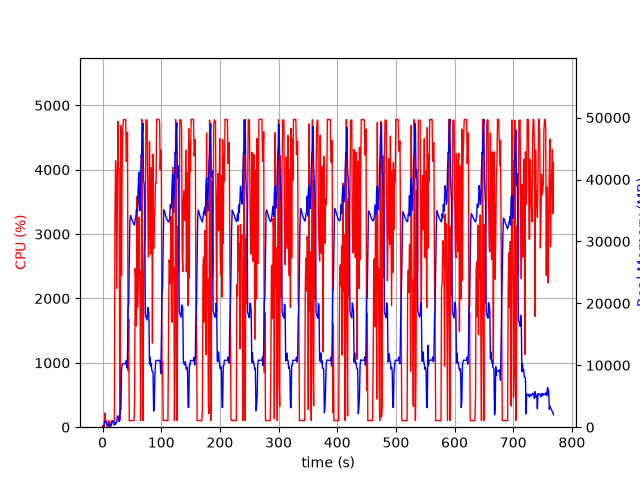

The file beside this chart, header and first rows:
elapsed_time, nproc, cpu, mem_real, mem_virtual
4.172325134277344e-05, 1, 0.0, 7.961, 3185
1.006, 2, 28.8, 70.36, 181.3
2.014, 2, 1.0, 72.7, 183.6
3.02, 4, 19.8, 688.5, 2400
4.028, 4, 218.4, 959.1, 2696
5.036, 4, 101.2, 942.8, 2703
6.043, 3, 100.3, 726.9, 2125
7.05, 3, 99.2, 820.2, 2237
8.059, 3, 1.0, 303.6, 1599
9.066, 3, 2.0, 356.4, 1659
10.07, 3, 2.0, 274, 1589
11.08, 3, 99.2, 425.4, 1733
12.09, 5, 4.0, 721.3, 2608
13.1, 3, 1.0, 241.8, 1553
14.11, 1, 46.6, 173.8, 934.8
15.11, 1, 101.3, 439.8, 1895
16.12, 1, 99.3, 697.8, 3175
17.13, 1, 100.2, 922.8, 2663
18.14, 1, 100.0, 922.8, 2663
19.15, 1, 99.0, 922.8, 2663
20.16, 1, 105.0, 335.1, 6710
21.17, 1, 3256, 764.3, 6710
22.19, 1, 4138, 483.5, 6730
23.2, 1, 3875, 703.6, 6754
24.23, 1, 2155, 997.4, 7422
25.24, 1, 3354, 1799, 7422
26.26, 1, 4750, 1837, 7422
27.27, 1, 4012, 1430, 7422
28.28, 1, 4018, 908.4, 8446
29.28, 1, 100.3, 1667, 9480
30.29, 1, 651.6, 2795, 9483
31.35, 1, 4682, 2819, 9483
32.37, 1, 2357, 9342, 20005
33.39, 1, 4021, 10026, 20005
34.4, 1, 4587, 10235, 20005
35.42, 1, 4776, 10235, 20005
36.43, 1, 4782, 10233, 20005
37.45, 1, 4782, 10233, 20005
38.47, 1, 4771, 10233, 20005
39.49, 1, 4779, 10233, 20005
40.5, 1, 4131, 10744, 20005
41.52, 1, 4248, 9594, 20005
42.54, 1, 4580, 11636, 23895
43.56, 1, 877.8, 19242, 35089
44.57, 1, 1679, 19886, 55569
45.58, 1, 99.2, 26700, 55569
46.58, 1, 104.2, 33445, 55569
47.59, 1, 103.2, 34201, 55569
48.6, 1, 102.3, 33991, 55569
49.6, 1, 104.2, 33660, 55569
50.61, 1, 102.2, 33354, 55569
51.62, 1, 102.2, 33132, 55569
52.63, 1, 100.3, 32965, 55569
53.63, 1, 101.2, 32733, 55569
54.64, 1, 429.5, 32638, 55569
55.65, 1, 2467, 33575, 55569
56.66, 1, 2282, 33805, 55569
57.68, 1, 1574, 35163, 55569
58.7, 1, 3584, 34791, 55569
59.72, 1, 1856, 35007, 80145
... 699 more rows
